Image classification data set "SPBDD-Sugarcane-Pokkah-Boeng-Dataset" (Shukichi/SPBDD-Sugarcane-Pokkah-Boeng-Dataset on GitHub). Class labels (4): healthy, mild, moderate, severe.

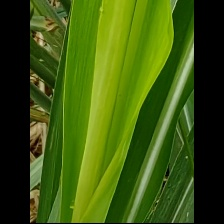
Label: mild

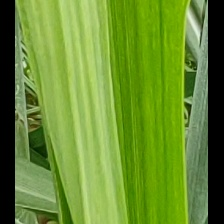
Label: mild

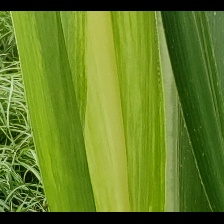
Label: mild

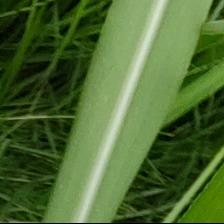
Label: healthy

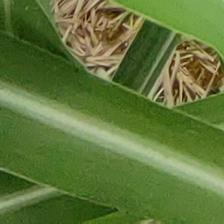
Label: healthy

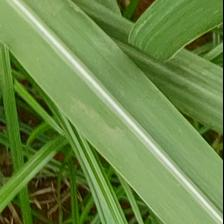
Label: healthy
